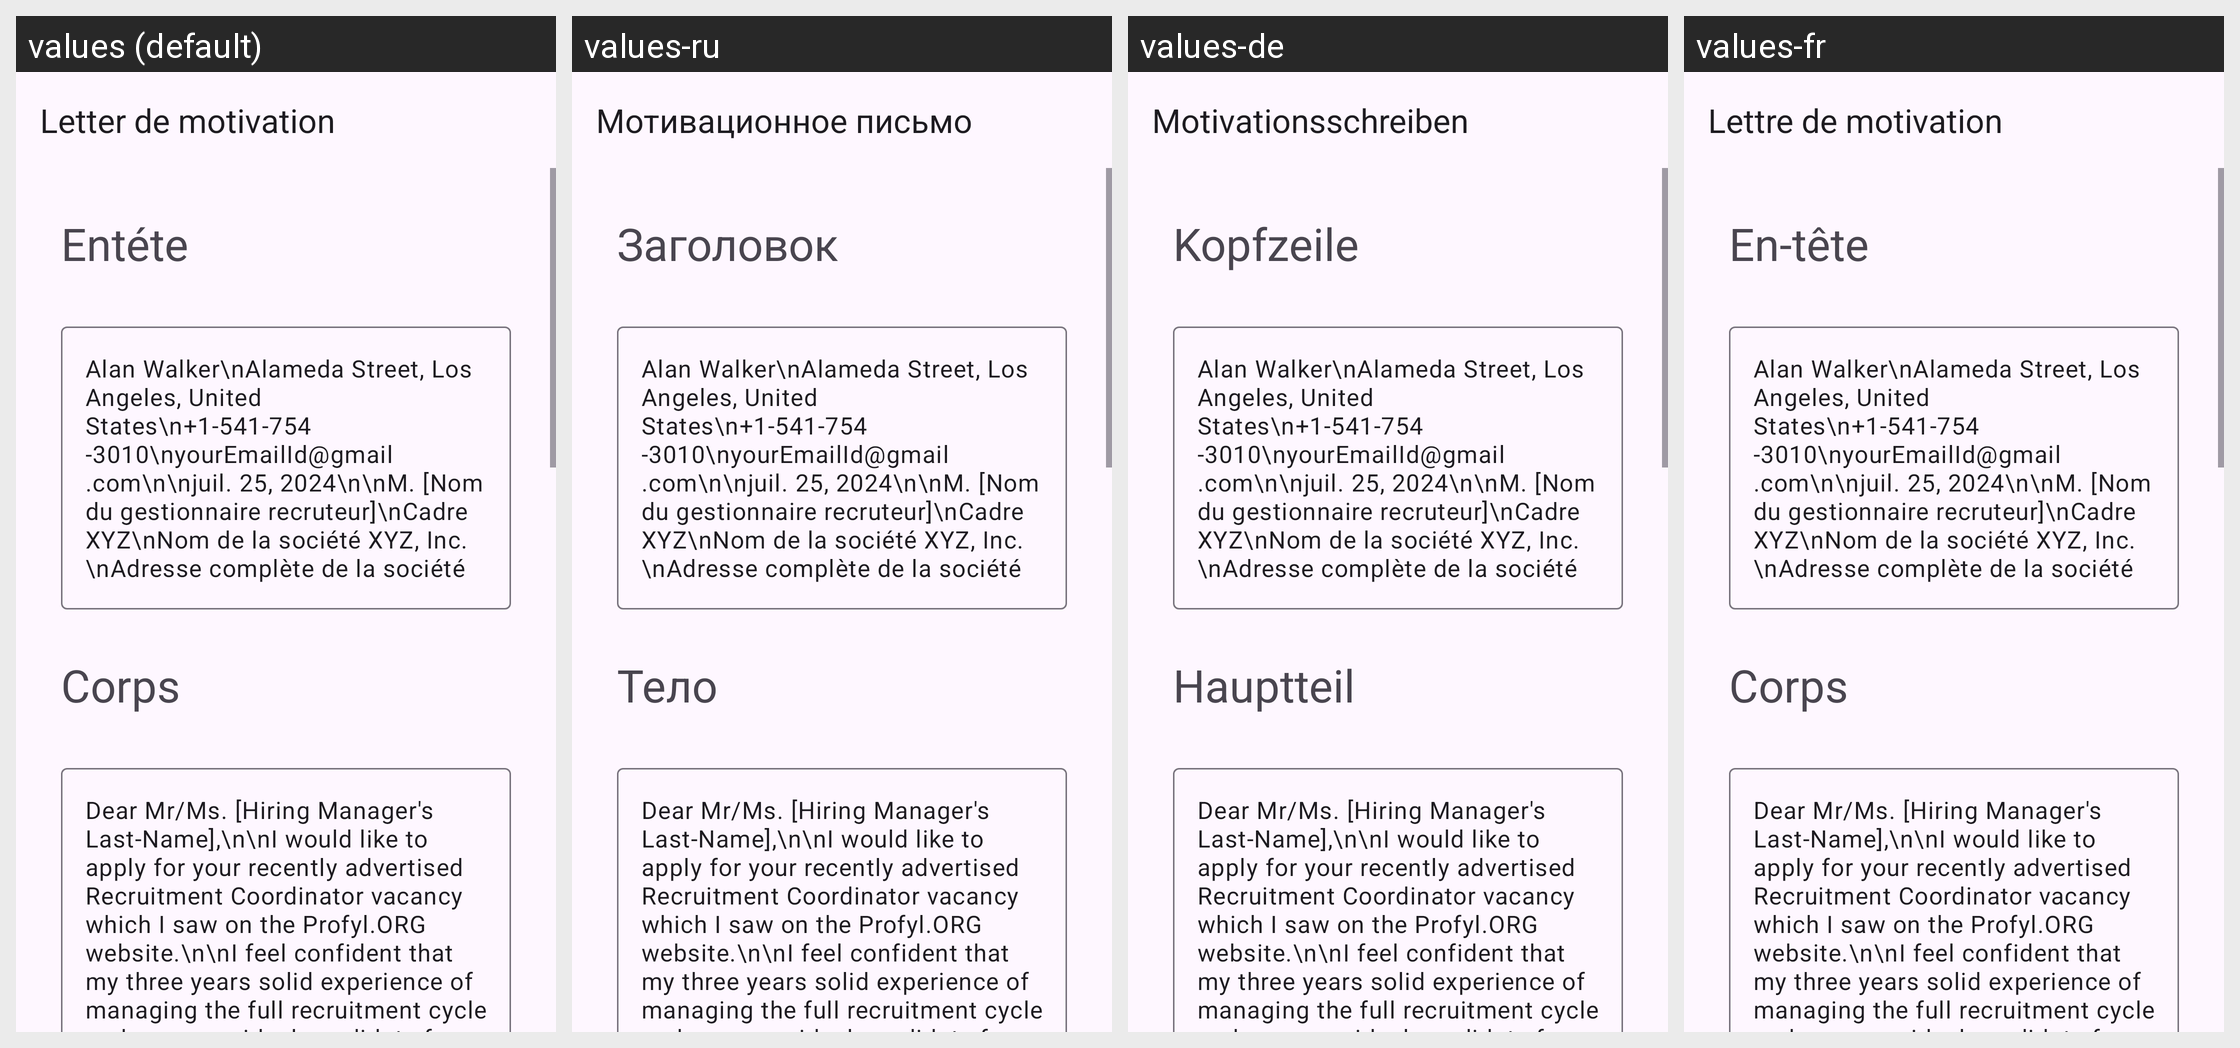

For this localized Android screen grid, give each drawn string resource with its value in every locale shown.
Android screen res/layout/activity_recruitment_coordinator.xml rendered under 4 locales, left to right: values (default), values-ru, values-de, values-fr. Device: Nexus 5 (rendered at 1080×1920; each locale shown at half size, 540×960, under a caption strip naming it); theme Theme.App_creat_profesionell_cv.
Other locales in the repository, not shown: values-en, values-it.
Strings drawn on this screen, with the default value and each locale's value (text and hints the layout hard-codes, and strings that could not be matched under every locale, appear in the picture but are not listed):

letter_de_motivation
  values: Letter de motivation
  values-ru: Мотивационное письмо
  values-de: Motivationsschreiben
  values-fr: Lettre de motivation

ent_te
  values: Entéte
  values-ru: Заголовок
  values-de: Kopfzeile
  values-fr: En-tête

corps
  values: Corps
  values-ru: Тело
  values-de: Hauptteil
  values-fr: Corps
